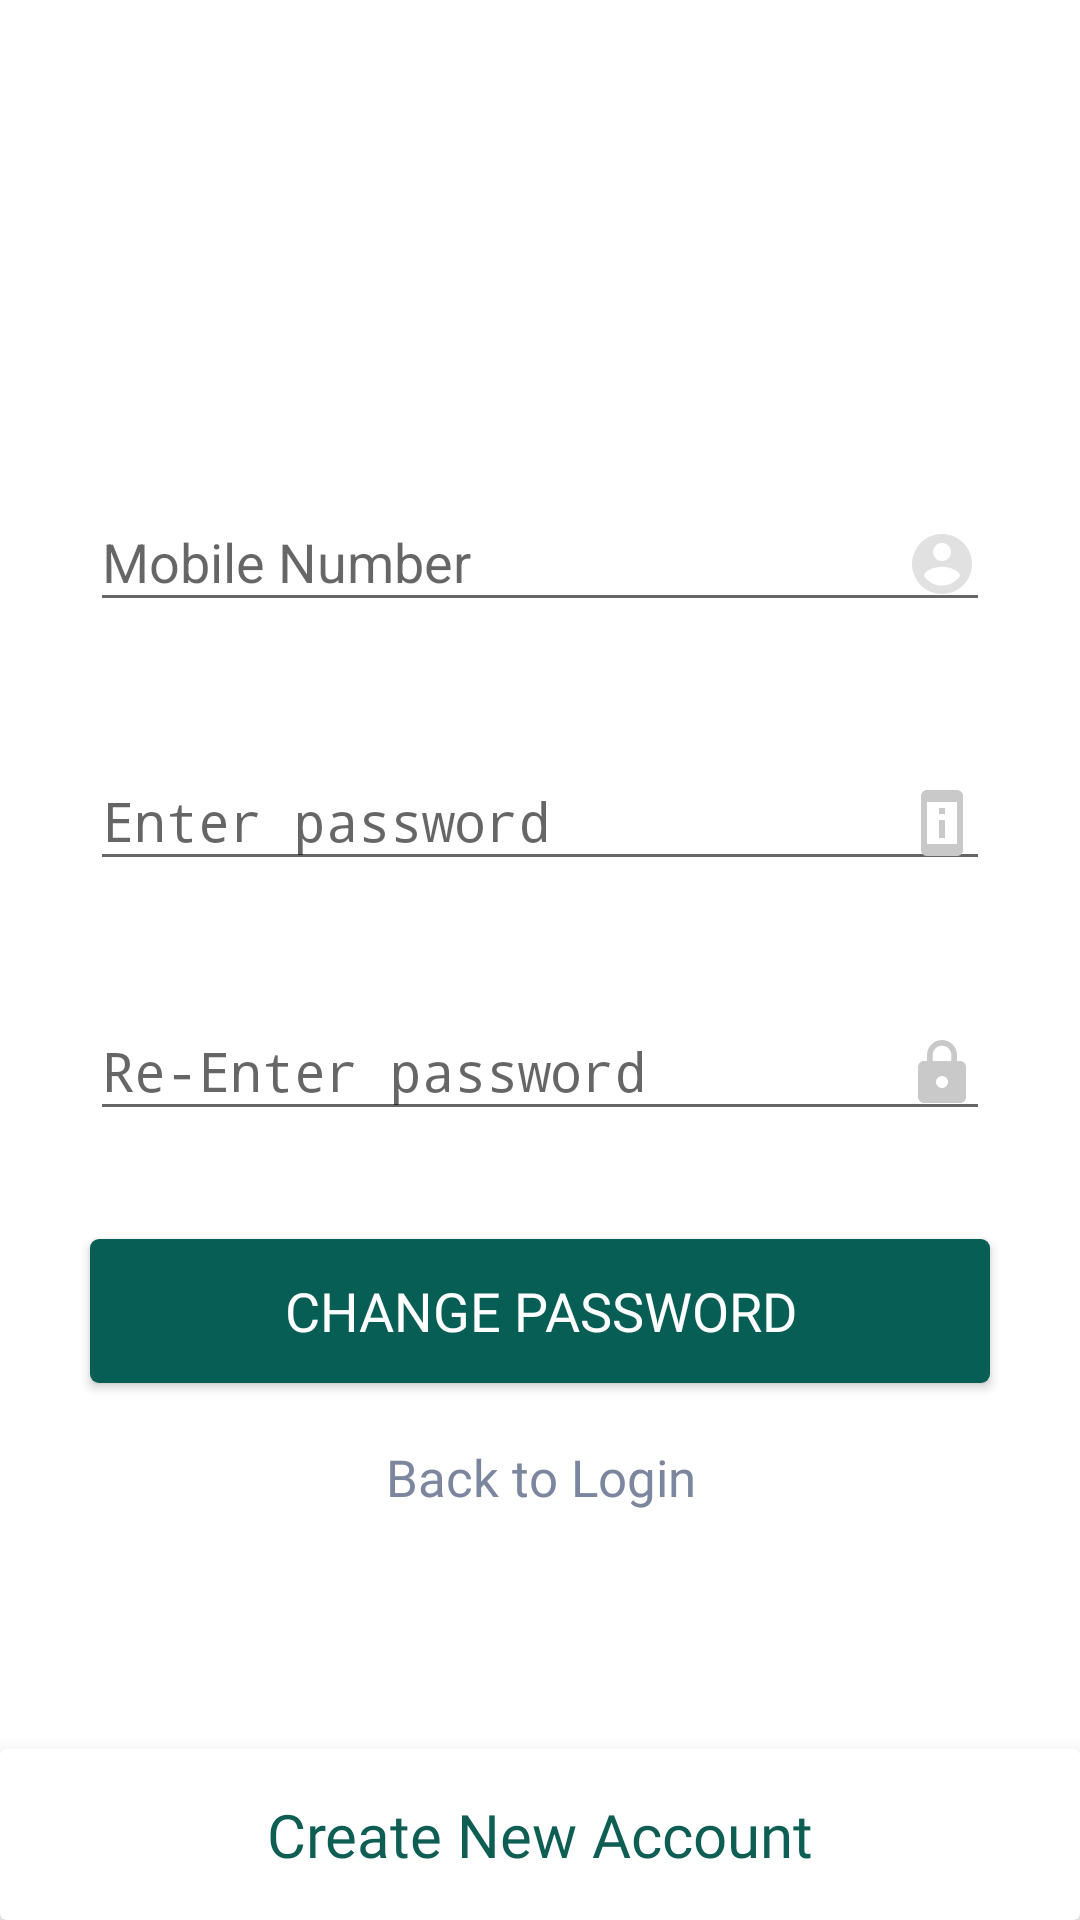

The Android layout XML behind this screen, and the referenced resources:
<!-- AndroidManifest.xml: application theme AppTheme -->
<!-- res/layout/activity_forgot_password_.xml -->
<RelativeLayout xmlns:android="http://schemas.android.com/apk/res/android"
    xmlns:app="http://schemas.android.com/apk/res-auto"
    xmlns:custom="http://schemas.android.com/apk/res-auto"
    android:background="#fff"
    android:layout_width="match_parent"
    android:layout_height="match_parent">

    <ScrollView xmlns:android="http://schemas.android.com/apk/res/android"
        android:layout_width="match_parent"
        android:layout_height="match_parent"
      android:fillViewport="true"
        android:orientation="vertical">

        <RelativeLayout xmlns:android="http://schemas.android.com/apk/res/android"
            xmlns:app="http://schemas.android.com/apk/res-auto"
            xmlns:tools="http://schemas.android.com/tools"
            android:layout_width="match_parent"
            android:layout_height="wrap_content"

            tools:context="com.example.harpreet.scrapper.LoginActivity">

            <ImageView
                android:id="@+id/shimmer_tv"
                android:layout_width="wrap_content"
                android:layout_height="55dp"
                android:adjustViewBounds="true"
                android:layout_alignParentTop="true"
                android:layout_centerHorizontal="true"

                android:layout_marginTop="45dp"
                android:scaleType="centerInside"
                app:srcCompat="@drawable/okhlee_logo" />


            <android.support.design.widget.TextInputLayout
                android:id="@+id/sp_choice"
                android:layout_width="match_parent"
                android:layout_height="wrap_content"

                android:layout_below="@+id/shimmer_tv"

                android:layout_marginEnd="30dp"
                android:layout_marginStart="30dp"
                android:layout_marginTop="55dp"
                >

                <EditText
                    android:id="@+id/mobile"
                    android:layout_width="match_parent"
                    android:layout_height="wrap_content"
                    android:drawableEnd="@drawable/name"
                    android:hint="@string/mobile_number"
                    android:maxLength="10"
                    android:inputType="numberSigned"

                    android:drawableRight="@drawable/name" />
            </android.support.design.widget.TextInputLayout>

            <android.support.design.widget.TextInputLayout
                android:id="@+id/passwordwrapper"
                android:layout_width="match_parent"
                android:layout_height="wrap_content"
                android:layout_alignEnd="@+id/sp_choice"

                android:layout_alignStart="@+id/sp_choice"
                android:layout_below="@+id/sp_choice"
                android:layout_marginTop="34dp"
                android:layout_alignRight="@+id/sp_choice"
                android:layout_alignLeft="@+id/sp_choice">

                <EditText
                    android:id="@+id/new_password"
                    android:layout_width="match_parent"
                    android:layout_height="wrap_content"
                    android:drawableEnd="@drawable/mobile"
                    android:hint="Enter password"
                    android:inputType="textPassword"

                    android:drawableRight="@drawable/mobile" />


            </android.support.design.widget.TextInputLayout>


            <android.support.design.widget.TextInputLayout
                android:id="@+id/textpassword"
                android:layout_width="match_parent"
                android:layout_height="wrap_content"
                android:layout_alignEnd="@+id/passwordwrapper"

                android:layout_alignStart="@+id/passwordwrapper"
                android:layout_below="@+id/passwordwrapper"
                android:layout_marginTop="31dp"
                android:layout_alignRight="@+id/passwordwrapper"
                android:layout_alignLeft="@+id/passwordwrapper">

                <EditText
                    android:id="@+id/confirm_password"
                    android:layout_width="match_parent"
                    android:layout_height="wrap_content"
                    android:drawableEnd="@drawable/password"
                    android:hint="Re-Enter password"
                    android:inputType="textPassword"

                    android:drawableRight="@drawable/password" />

            </android.support.design.widget.TextInputLayout>


            <Button
                android:id="@+id/btnchangepassword"
                android:layout_width="match_parent"
                android:layout_height="wrap_content"
                android:fontFamily="@font/alegreya_sans_sc"


                android:background="@drawable/button_background"
                android:layout_alignEnd="@+id/textpassword"
                android:layout_alignStart="@+id/textpassword"
                android:layout_below="@+id/textpassword"
                android:layout_marginBottom="10dp"
                android:layout_marginTop="36dp"
                android:text="Change Password"
                android:textColor="@android:color/white"
                android:textSize="18sp"

                android:layout_alignRight="@+id/textpassword"
                android:layout_alignLeft="@+id/textpassword" />

            <TextView
                android:id="@+id/tv_backtologin"
                android:layout_width="match_parent"
                android:layout_height="wrap_content"

                android:onClick="backToLogin"
                android:layout_below="@+id/btnchangepassword"
                android:gravity="center"
                android:layout_marginBottom="80dp"
                android:fontFamily="@font/alegreya_sans_sc"

                android:padding="10dp"
                android:text="Back to Login"
                android:textColor="#7c879f"
                android:textSize="17sp"
                android:textStyle="normal" />

            <android.support.v7.widget.CardView
       android:id="@+id/cardLayout"
       android:layout_width="match_parent"
       android:layout_height="wrap_content"
       android:layout_alignParentBottom="true"


       app:cardElevation="10dp">


       <TextView
           android:id="@+id/tv_signin"
           android:layout_width="match_parent"
           android:layout_height="wrap_content"
           android:fontFamily="@font/alegreya_sans_sc"


           android:gravity="center"

           android:padding="15dp"
           android:text="@string/create_new_account"

           android:textColor="#0f5e54"
           android:textSize="20sp"
           android:textStyle="normal"

           />
   </android.support.v7.widget.CardView>

        </RelativeLayout>
    </ScrollView>

    
</RelativeLayout>
<!-- resources referenced by this layout -->
<resources>
  <!-- drawable button_background (drawable) -->
  <?xml version="1.0" encoding="utf-8"?>
  <shape xmlns:android="http://schemas.android.com/apk/res/android"
      android:shape="rectangle"
      >
  
      <solid android:color="@color/colorPrimary"/>
      <corners android:radius="3dp"/>
  
  
  </shape>
  <!-- drawable mobile (drawable) -->
  <?xml version="1.0" encoding="UTF-8" standalone="no"?>
  <vector xmlns:android="http://schemas.android.com/apk/res/android"
      android:width="24dp"
      android:height="24dp"
      android:viewportHeight="24.0"
      android:viewportWidth="24.0">
      <path
          android:fillColor="#C9C9C9"
          android:pathData="M13,7h-2v2h2L13,7zM13,11h-2v6h2v-6zM17,1.01L7,1c-1.1,0 -2,0.9 -2,2v18c0,1.1 0.9,2 2,2h10c1.1,0 2,-0.9 2,-2L19,3c0,-1.1 -0.9,-1.99 -2,-1.99zM17,19L7,19L7,5h10v14z" />
  </vector>
  <!-- drawable name (drawable) -->
  <?xml version="1.0" encoding="UTF-8" standalone="no"?>
  <vector xmlns:android="http://schemas.android.com/apk/res/android" android:height="24dp" android:viewportHeight="24.0" android:viewportWidth="24.0" android:width="24dp">
      <path android:fillColor="#E1E1E1" android:pathData="M12,2C6.48,2 2,6.48 2,12s4.48,10 10,10 10,-4.48 10,-10S17.52,2 12,2zM12,5c1.66,0 3,1.34 3,3s-1.34,3 -3,3 -3,-1.34 -3,-3 1.34,-3 3,-3zM12,19.2c-2.5,0 -4.71,-1.28 -6,-3.22 0.03,-1.99 4,-3.08 6,-3.08 1.99,0 5.97,1.09 6,3.08 -1.29,1.94 -3.5,3.22 -6,3.22z"/>
  </vector>
  <!-- drawable okhlee_logo: png bitmap (drawable, 12718 bytes) -->
  <!-- drawable password (drawable) -->
  <?xml version="1.0" encoding="UTF-8" standalone="no"?>
  <vector xmlns:android="http://schemas.android.com/apk/res/android" android:height="24dp" android:viewportHeight="24.0" android:viewportWidth="24.0" android:width="24dp">
      <path android:fillColor="#C9C9C9" android:pathData="M18,8h-1L17,6c0,-2.76 -2.24,-5 -5,-5S7,3.24 7,6v2L6,8c-1.1,0 -2,0.9 -2,2v10c0,1.1 0.9,2 2,2h12c1.1,0 2,-0.9 2,-2L20,10c0,-1.1 -0.9,-2 -2,-2zM12,17c-1.1,0 -2,-0.9 -2,-2s0.9,-2 2,-2 2,0.9 2,2 -0.9,2 -2,2zM15.1,8L8.9,8L8.9,6c0,-1.71 1.39,-3.1 3.1,-3.1 1.71,0 3.1,1.39 3.1,3.1v2z"/>
  </vector>
  <string name="create_new_account">Create New Account</string>
  <string name="mobile_number">Mobile Number</string>
  <style name="AppTheme" parent="Theme.AppCompat.Light.NoActionBar">
          
          <item name="colorPrimary">@color/colorPrimary</item>
          <item name="colorPrimaryDark">@color/colorPrimaryDark</item>
          <item name="colorAccent">@color/colorAccent</item>
          
  
      </style>
  <color name="colorPrimary">#075e54</color>
  <color name="colorPrimaryDark">#054d44</color>
  <color name="colorAccent">#054d44</color>
</resources>
